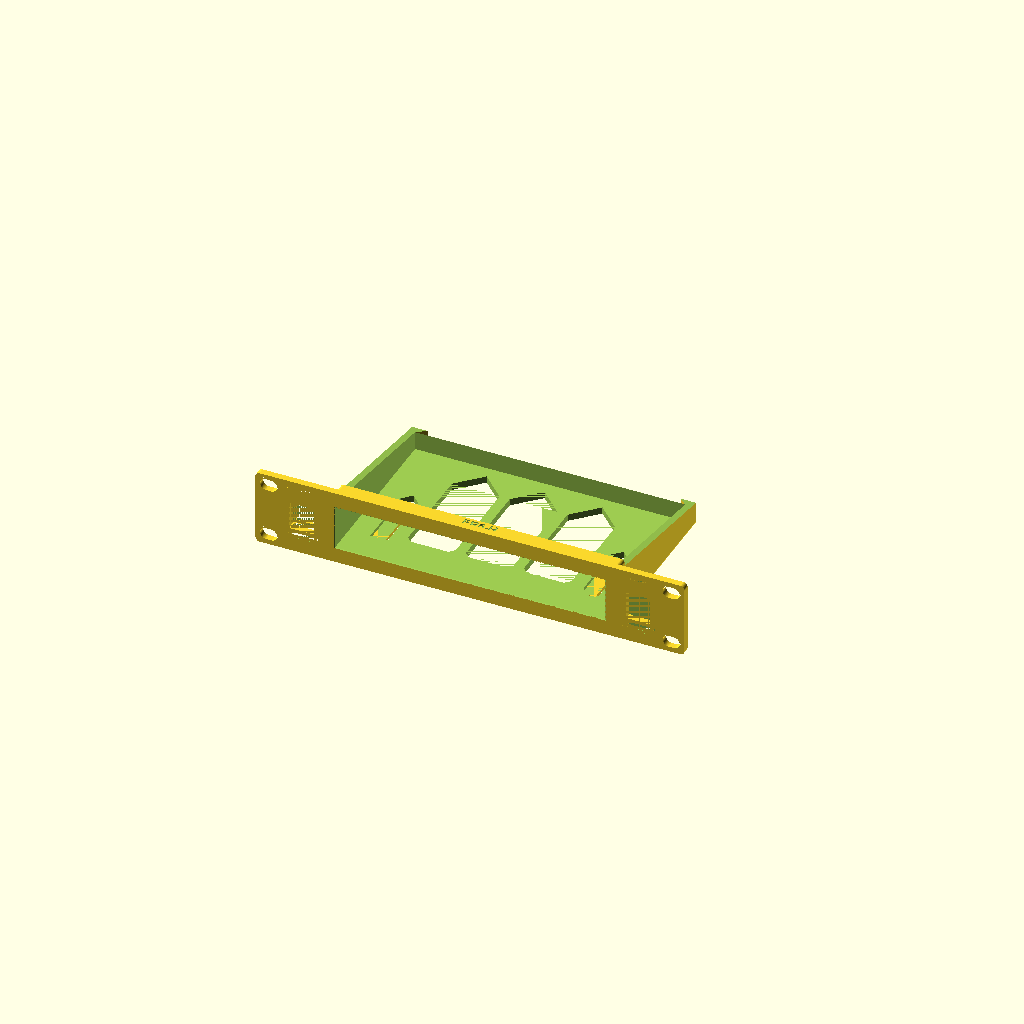
Cell 1: the model at its default parameters.
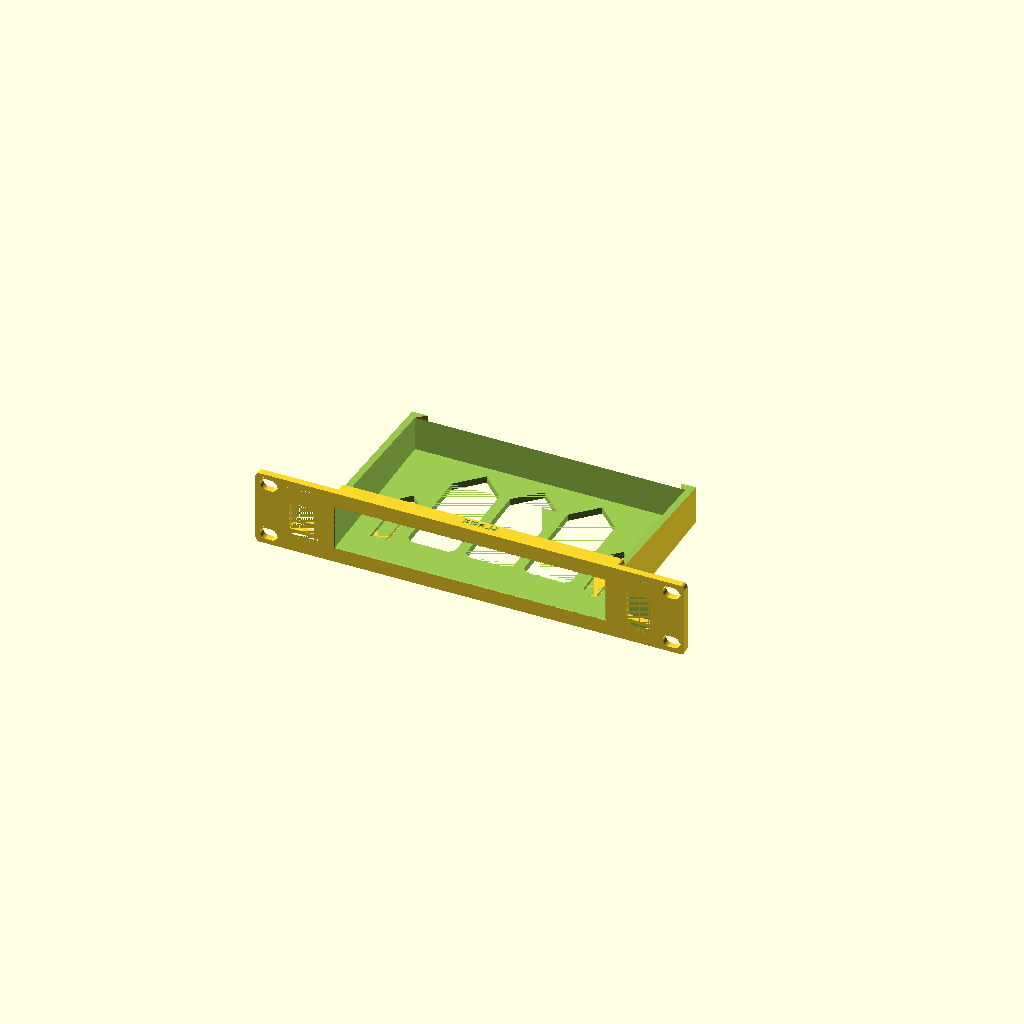
Cell 2: the same model with side_rear = 20.
All cells are drawn from one camera (rotation 55°, 0°, 25°, orthographic, colour scheme Cornfield), so only the parameter changes between them.
OpenSCAD source file outputs/ER605_Bracket_ER6-H_2026-11-04/src/ER6-H.scad:
// ER6-H (2026-11-04): ER6-G with 3 long floor slots instead of hexes (Brian). ER6-G: ER6-F plus a keystone on each side of the plate. ER6-F: ER6-E with the rear stop 0.7 forward so the router face is flush with the plate front. Honeycomb floor, open top, sloped solid side walls.
// Brian's cue: a supplied picture of a similar open-top bracket. Dimensions and detents from ER6-D. Remix of Mixmeister's ER605 mount (MakerWorld, BY-NC-SA).
// PROPOSED, UNPRINTED. Fit and strength UNKNOWN. Prints standing on the plate's front face, no supports.
// Frame: X centred, plate back Y=0 (front Y=-4), Z=0 slot bottom. Router goes in from the front through the plate window.
id="ER6-H";
// ---- Faceplate: project standard (44.4/U, 252 wide, 4 thick, R2.5, four-corner slots), same code as equipment_tray.scad
u=1; rack_pitch=44.45; plate_gap=0.05; plate_w=252; plate_t=4; plate_r=2.5;
plate_h=u*rack_pitch-plate_gap; plate_center=u*rack_pitch/2; hole_x=118.2625; hole_dz=15.902;
// ---- Pocket: width and stop from the source, height 26.0 (Brian, ER6-D; case measured 26)
pk_w=158.7; pk_h=26; pk_end=97; wall=4;
// ---- Simplified body
collar_y=12;    // top wall stops here; the rest is open
side_rear=10;   // side wall height above the floor at the rear end; slopes up to the collar
stop_in=5;      // 45 deg rear stop on each side wall
root=4.5;       // plate-to-sleeve chamfer
corner_r=2;     // collar and floor outside corners
foot=0.4;       // first-layer relief at the window's front edge
// ---- Floor slots: run front to rear so each layer crosses only 3 openings; 6 mm ribs carry the load along the depth
slot_w=28; slot_rib=6; slot_y0=18; slot_apex=90; slot_ch=3;
// ---- Keyhole detents. Router (Brian): 158 x 101, keyhole round part dia 8, 17.25 from each side, 50 from the rear edge
case_w=158; key_c=17.25; key_rear=50; key_x=case_w/2-key_c; key_y=pk_end-key_rear;
arm_w=8; arm_t=1.8; arm_gap=1.2;     // KD-E arm section and gap
arm_root_y=14; arm_tip=key_y+4;
bump_w=5; bump_up=2; bump_flat=2;    // KD-E height, width and 45/60 deg faces; flat shortened to fit the dia 8 hole
// ---- Keystones: golden block, copied unchanged from SG8-M6-F (ks_tight 0.2 printed a perfect fit). Source: Goul, "10 inch shelf TP-Link SG108 Plus Keystone" (MakerWorld, BY-NC-SA).
keystones=[-99,99];
$fn=64;
out_w=pk_w+2*wall; out_h=pk_h+2*wall; rear=pk_end+stop_in;
pk_lo=plate_center-pk_h/2; pk_hi=plate_center+pk_h/2; fl_lo=pk_lo-wall; top=pk_hi+wall;

module along(y0,y1){translate([0,y1,0])rotate([90,0,0])linear_extrude(height=y1-y0)children();}
module capsule2d(len=10,diam=7){hull(){translate([-(len-diam)/2,0])circle(d=diam);translate([(len-diam)/2,0])circle(d=diam);}}
module rrect(w,h,r){offset(r=r)square([w-2*r,h-2*r],center=true);}
module plate2d(){difference(){
  hull()for(sx=[-1,1],sz=[-1,1])translate([sx*(plate_w/2-plate_r),plate_center+sz*(plate_h/2-plate_r)])circle(r=plate_r);
  for(i=[0:u-1],dz=[-hole_dz,hole_dz],x=[-hole_x,hole_x])translate([x,i*rack_pitch+rack_pitch/2+dz])capsule2d();
}}
module outer2d(extra=0){translate([0,plate_center])rrect(out_w+2*extra,out_h+2*extra,corner_r+extra);}
module pocket2d(extra=0){translate([0,plate_center])square([pk_w+2*extra,pk_h+2*extra],center=true);}
module root_chamfer(){hull(){along(-0.01,0)outer2d(root);along(root,root+0.01)outer2d(0);}}
module ears(){intersection(){
  for(s=[-1,1])scale([s,1,1])translate([0,0,fl_lo])linear_extrude(height=out_h)
    polygon([[pk_w/2+0.01,pk_end-0.01],[pk_w/2-stop_in,rear],[out_w/2,rear],[out_w/2,pk_end-0.01]]);
  along(pk_end-1,rear+1)outer2d(0);
}}
// Everything above this line goes: top wall behind the collar, side walls sloping down to the rear.
module top_cut(){translate([-out_w,0,0])rotate([90,0,90])linear_extrude(height=2*out_w)
  polygon([[collar_y,top+2],[collar_y,pk_hi],[rear,pk_lo+side_rear],[rear+2,pk_lo+side_rear],[rear+2,top+2]]);}
module floor_slots(){for(i=[-1,0,1])translate([i*(slot_w+slot_rib),0,fl_lo-1])linear_extrude(height=wall+1.01){w=slot_w/2;
  polygon([[-w+slot_ch,slot_y0],[w-slot_ch,slot_y0],[w,slot_y0+slot_ch],[w,slot_apex-w],[0,slot_apex],[-w,slot_apex-w],[-w,slot_y0+slot_ch]]);}}
// Slot around each arm, through the floor, pointed rear end so no bridge
module arm_slot(s){h=arm_w/2+arm_gap;translate([s*key_x,0,fl_lo-1])linear_extrude(height=wall+1.01)
  polygon([[-h,arm_root_y],[h,arm_root_y],[h,arm_tip+arm_gap],[0,arm_tip+arm_gap+h],[-h,arm_tip+arm_gap]]);}
module detent(s){translate([s*key_x,0,0]){
  translate([-arm_w/2,arm_root_y-1,pk_lo-arm_t])cube([arm_w,arm_tip-arm_root_y+1,arm_t]);
  y0=key_y-(bump_up+bump_flat+bump_up*tan(30))/2;
  translate([-bump_w/2,0,0])rotate([90,0,90])linear_extrude(height=bump_w)
    polygon([[y0-0.01,pk_lo-0.01],[y0+bump_up,pk_lo+bump_up],[y0+bump_up+bump_flat,pk_lo+bump_up],[y0+bump_up+bump_flat+bump_up*tan(30),pk_lo-0.01]]);
}}
// ID moved to the collar top; the plate back now has keystones where it was
module id_cut(){translate([0,8,top-0.6])linear_extrude(height=1)
  text(id,size=5,font="Liberation Sans:style=Bold",halign="center",valign="center");}
ks_tight=0.2;  // Brian, 2026-10-19: v5 coupon (0.2) printed a perfect fit; v4 (0.4) was too tight.
KS_GOLD=[
  [-10.50,0.60,[[[45.500,4.080],[45.500,0.080],[38.691,0.080],[38.691,0.000],[7.251,0.000],[7.251,0.080],[1.000,0.080],[1.000,4.080],[1.071,4.080]]]],
  [-9.90,0.98,[[[9.143,4.080],[9.143,6.600],[9.205,7.147],[9.207,7.160],[9.226,7.216],[9.395,7.692],[9.679,8.145],[9.697,8.169],[10.075,8.546],[10.099,8.565],[10.551,8.848],[11.083,9.036],[11.643,9.100],[13.493,9.100],[14.293,9.900],[33.393,9.900],[33.893,10.400],[34.493,10.400],[35.054,10.336],[35.586,10.148],[36.038,9.865],[36.062,9.846],[36.439,9.469],[36.458,9.445],[36.742,8.992],[36.753,8.965],[36.930,8.460],[36.993,7.900],[36.993,4.080],[45.500,4.080],[45.500,0.080],[38.691,0.080],[38.691,0.000],[7.251,0.000],[7.251,0.080],[1.000,0.080],[1.000,4.080],[1.014,4.080]]]],
  [-8.92,1.52,[[[7.551,4.080],[7.551,2.250],[9.143,2.250],[9.143,6.600],[9.209,7.169],[9.367,7.620],[9.404,7.709],[9.658,8.114],[9.716,8.190],[9.755,8.229],[10.054,8.527],[10.130,8.586],[10.534,8.840],[10.623,8.876],[11.074,9.034],[11.643,9.100],[13.493,9.100],[14.293,9.900],[33.393,9.900],[33.893,10.400],[34.493,10.400],[35.063,10.334],[35.514,10.176],[35.603,10.140],[36.006,9.886],[36.083,9.827],[36.420,9.490],[36.479,9.414],[36.719,9.030],[36.737,9.000],[36.770,8.920],[36.927,8.469],[36.993,7.900],[36.993,2.250],[38.551,2.250],[38.551,4.080],[45.500,4.080],[45.500,0.080],[38.691,0.080],[38.691,0.000],[7.251,0.000],[7.251,0.080],[1.000,0.080],[1.000,4.080],[1.044,4.080]]]],
  [-7.40,14.80,[[[7.551,4.080],[7.551,2.250],[9.143,2.250],[9.143,6.600],[9.175,6.878],[9.229,7.247],[9.478,7.850],[9.876,8.368],[10.393,8.765],[10.996,9.015],[11.365,9.069],[11.643,9.100],[13.493,9.100],[13.493,8.100],[11.493,8.100],[11.493,7.200],[16.793,0.500],[16.793,0.000],[7.251,0.000],[7.251,0.080],[1.000,0.080],[1.000,4.080],[1.025,4.080]],[[45.500,4.080],[45.500,0.080],[38.691,0.080],[38.691,0.000],[33.393,0.000],[33.393,5.800],[34.993,5.800],[34.993,8.400],[33.393,8.400],[33.393,9.900],[33.893,10.400],[34.493,10.400],[34.771,10.369],[35.140,10.315],[35.743,10.065],[36.200,9.715],[36.261,9.668],[36.658,9.150],[36.908,8.547],[36.962,8.178],[36.993,7.900],[36.993,2.250],[38.551,2.250],[38.551,4.080],[42.555,4.080]]]],
  [7.40,2.50,[[[45.500,4.080],[45.500,0.080],[38.691,0.080],[38.691,0.000],[7.251,0.000],[7.251,0.080],[1.000,0.080],[1.000,4.080],[7.551,4.080],[7.551,2.250],[9.143,2.250],[9.143,6.600],[9.209,7.168],[9.370,7.630],[9.402,7.705],[9.662,8.120],[9.712,8.185],[9.927,8.400],[10.059,8.531],[10.124,8.582],[10.538,8.841],[10.614,8.873],[11.075,9.034],[11.643,9.100],[13.493,9.100],[14.293,9.900],[33.393,9.900],[33.893,10.400],[34.493,10.400],[35.062,10.335],[35.523,10.172],[35.599,10.141],[36.013,9.882],[36.078,9.831],[36.425,9.486],[36.474,9.420],[36.735,9.005],[36.767,8.930],[36.928,8.467],[36.993,7.900],[36.993,2.250],[38.551,2.250],[38.551,4.080],[42.599,4.080]]]],
  [9.90,0.60,[[[45.500,4.080],[45.500,0.080],[38.691,0.080],[38.691,0.000],[7.251,0.000],[7.251,0.080],[1.000,0.080],[1.000,4.080],[7.551,4.080],[7.551,2.250],[38.551,2.250],[38.551,4.080],[42.635,4.080]]]]
];
// Depths are shifted by -0.08 before polygon() and the 0.08 is added back in the 3D transform: OpenSCAD 2021 snaps 2D
// points to a 1/65536 mm grid, which put the plate-flush faces (Z 0.08 / 4.08) 0.0000134 mm off the plate and left a
// non-manifold sliver edge. Shifted, those faces sit at exactly 0 and 4.0 (on the grid); the shape is unchanged.
// The block is cut 0.1 mm oversize in height, then clipped in rack coordinates by the same box as ks_box_cut, so its
// top/bottom faces are the very same numbers as the plate opening (the transform alone landed them a hair off).
module ks_golden(){for(x=keystones)intersection(){
 translate([x,0,plate_center])multmatrix([[1,0,0,0],[0,0,1,-4],[0,-1,0,25.09],[0,0,0,1]])intersection(){
  union()for(b=KS_GOLD)translate([b[0],0,0])rotate([90,0,90])linear_extrude(height=b[1])for(pg=b[2])
   translate([b[1]>10&&min([for(q=pg)q[0]])>30?-ks_tight:0,0])polygon([for(q=pg)[q[0],q[1]-0.08]]);  // opening band, hook side
  translate([-10.5,25.09-18.6,-0.09])cube([21,33.7,10.42]);
 }
 translate([x-10.5,-plate_t-1,plate_center-15])cube([21,plate_t+16,33.5]);
}}
module ks_box_cut(){for(x=keystones)translate([x-10.5,-plate_t-0.01,plate_center-15])cube([21,plate_t+0.02,33.5]);}


module bracket(){union(){detent(-1);detent(1);ks_golden();difference(){
  union(){
    along(-plate_t,0)plate2d();
    root_chamfer();
    difference(){union(){along(0,pk_end)outer2d(0);ears();}top_cut();}
  }
  along(-plate_t-1,pk_end+0.001)pocket2d(0);
  hull(){along(-plate_t-0.01,-plate_t)pocket2d(foot);along(-plate_t+foot,-plate_t+foot+0.01)pocket2d(0);}
  floor_slots();
  arm_slot(-1);arm_slot(1);
  ks_box_cut();
  id_cut();
}}}
bracket();
Customizer parameters (derived from the source; name, type, default, range or options):
id: string, default "ER6-H"
collar_y: number, default 12
side_rear: number, default 10
stop_in: number, default 5
root: number, default 4.5
corner_r: number, default 2
foot: number, default 0.4
keystones: vector, default [-99, 99]
